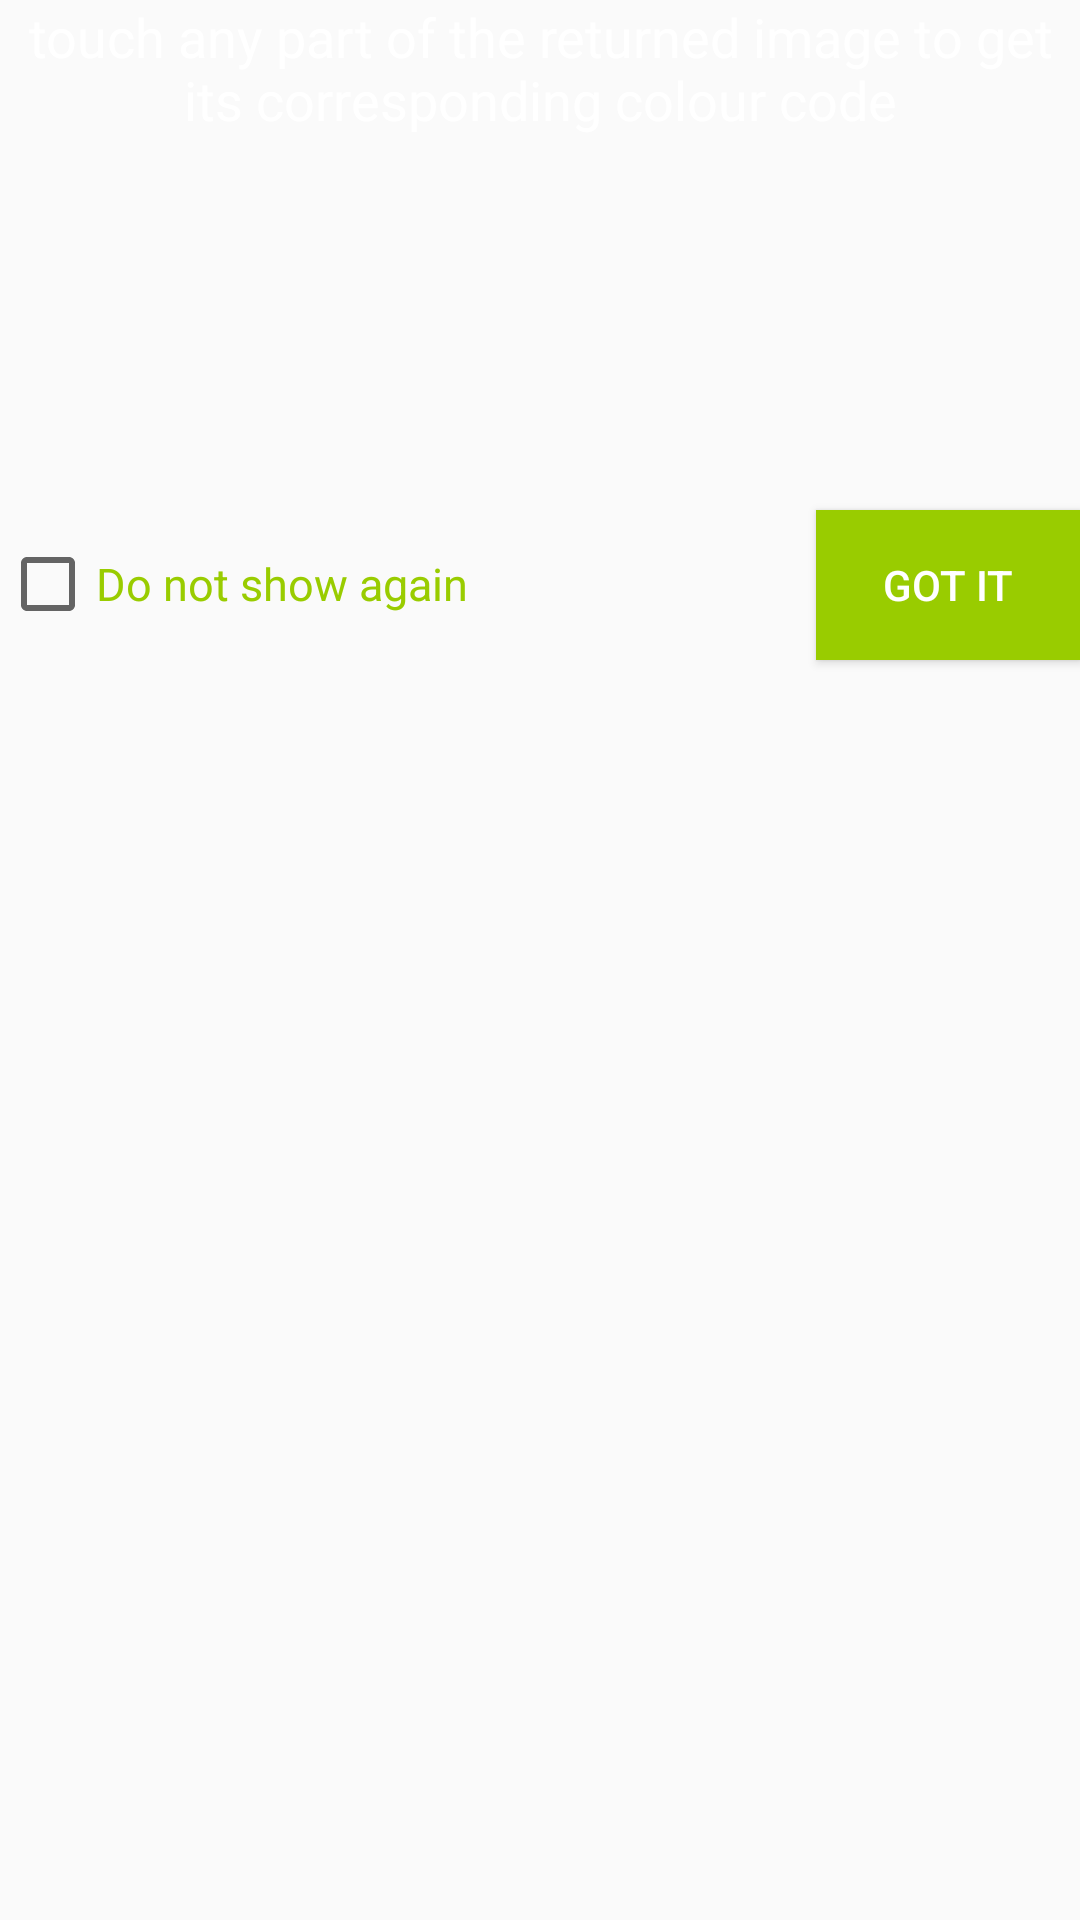

The Android layout XML behind this screen, and the referenced resources:
<!-- AndroidManifest.xml: application theme AppTheme -->
<!-- res/layout/button_showcase.xml -->
<?xml version="1.0" encoding="utf-8"?>
<RelativeLayout xmlns:android="http://schemas.android.com/apk/res/android"
              android:gravity="center_horizontal"
              android:layout_width="match_parent"
                android:id="@+id/showcase"
                android:layout_margin="20dp"
                android:background="@android:color/transparent"
              android:layout_height="wrap_content">

    <TextView
         android:id="@+id/infoText"
         android:layout_width="match_parent"
         android:gravity="center_horizontal"
         android:text="touch any part of the returned image to get its corresponding colour code"
         android:textSize="18sp"
         android:textColor="@color/white"
         android:layout_height="150dp"
            />
    <CheckBox
        android:layout_below="@+id/infoText"
        android:id="@+id/pref_showAgain"
        android:checked="false"
        android:text="Do not show again"
        android:textSize="15sp"
        android:textColor="@android:color/holo_green_light"
        android:layout_alignBaseline="@+id/showcase_close"
        android:layout_marginRight="20dp"
        android:layout_marginEnd="20dp"
        android:layout_gravity="center_horizontal"
        android:layout_width="wrap_content"
        android:layout_height="wrap_content"/>

    <Button
        android:layout_marginTop="20dp"
        android:id="@+id/showcase_close"
        android:text="Got It"
        android:layout_below="@+id/infoText"
        android:layout_alignParentEnd="true"
        android:layout_alignParentRight="true"
        android:textColor="@color/white"
        android:layout_gravity="center_horizontal"
        android:background="@android:color/holo_green_light"
        android:layout_width="wrap_content"
        android:layout_height="50dp"/>
</RelativeLayout>
<!-- resources referenced by this layout -->
<resources>
  <color name="white">#FFFFFF</color>
  <style name="AppTheme" parent="AppTheme.Base">
          
      </style>
  <style name="AppTheme.Base" parent="Theme.AppCompat.Light.DarkActionBar">
          <item name="windowNoTitle">true</item>
          <item name="windowActionBar">false</item>
          <item name="colorPrimary">#616161</item>
          <item name="colorPrimaryDark">#424242</item>
          <item name="colorAccent">#FF5722</item>
          <item name="windowActionModeOverlay">true</item>
      </style>
</resources>
